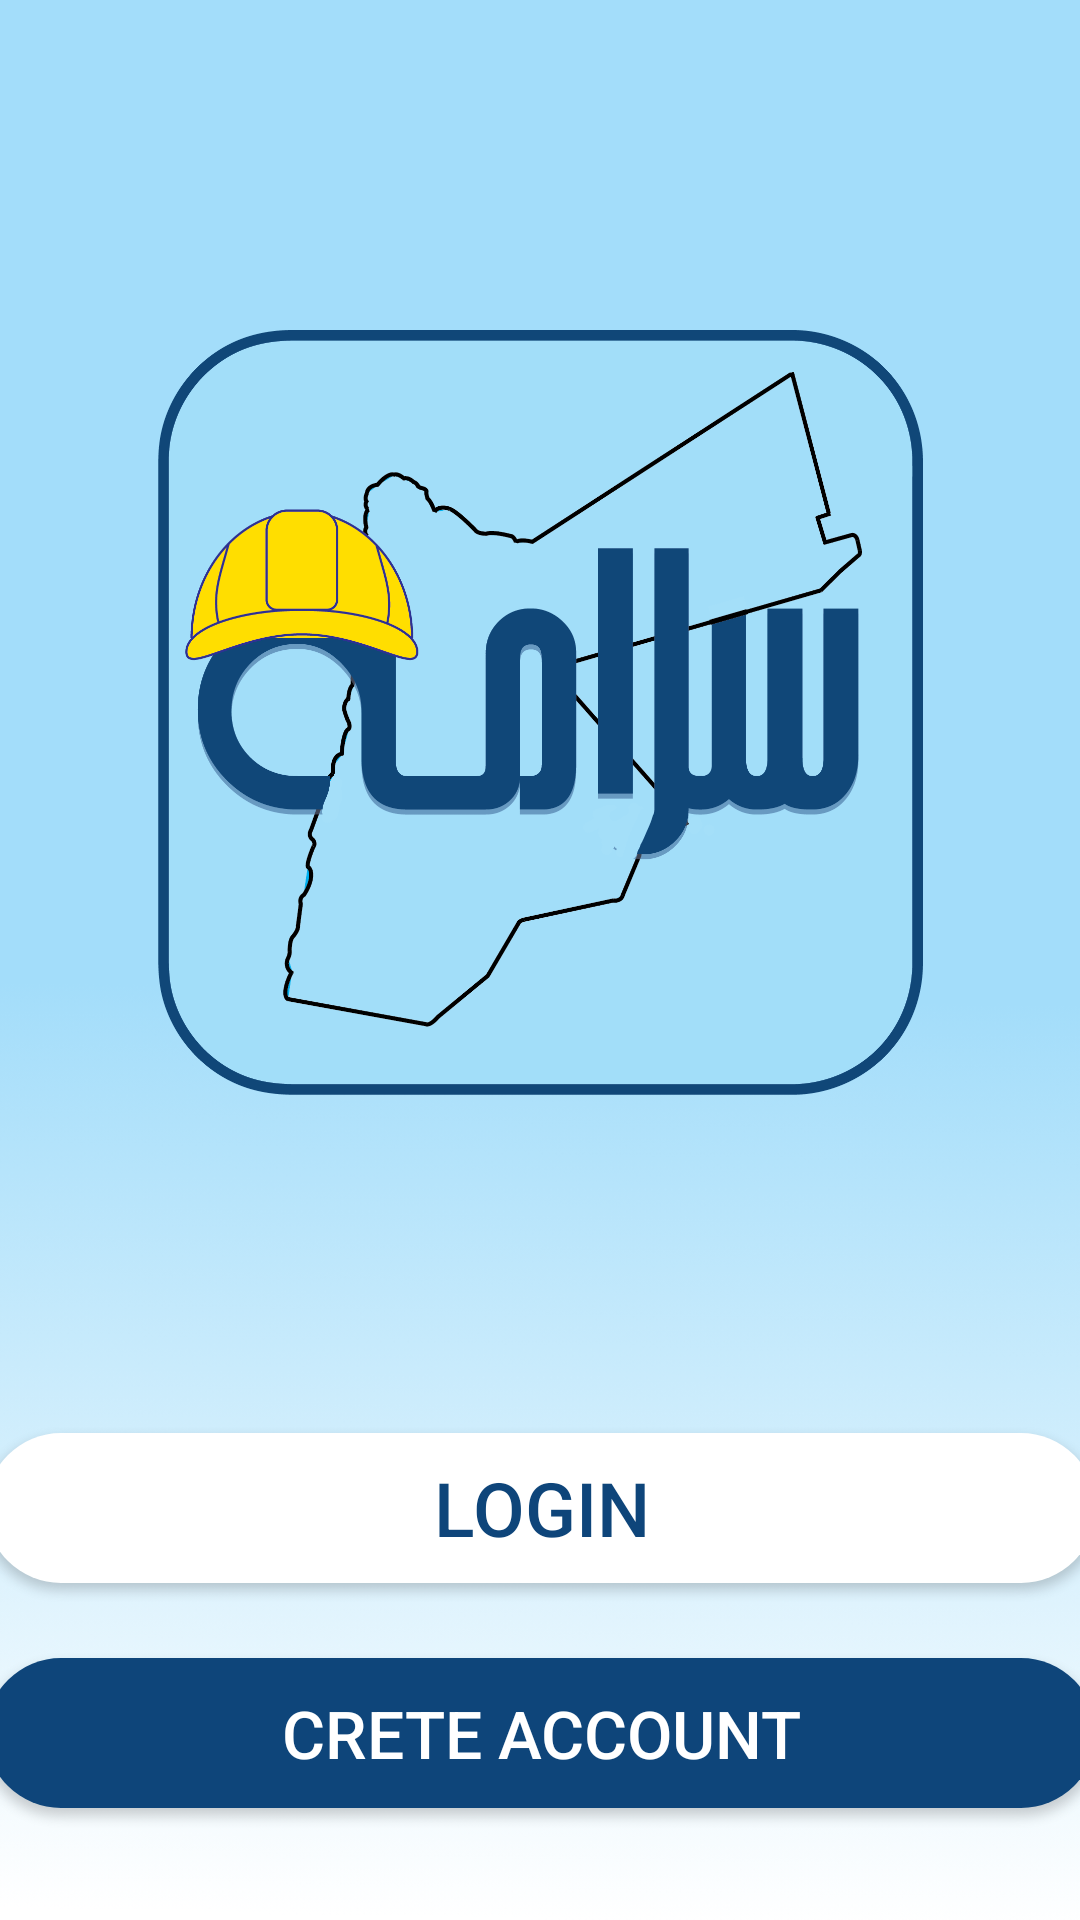

Layout XML and referenced resources for this Android screen:
<!-- AndroidManifest.xml: application theme Theme.Salameh -->
<!-- res/layout/fragment_splach.xml -->
<?xml version="1.0" encoding="utf-8"?>
<androidx.constraintlayout.widget.ConstraintLayout xmlns:android="http://schemas.android.com/apk/res/android"
    xmlns:app="http://schemas.android.com/apk/res-auto"
    xmlns:tools="http://schemas.android.com/tools"
    android:layout_width="match_parent"
    android:layout_height="match_parent"
    tools:context=".ui.splach">

    <ImageView
        android:layout_width="match_parent"
        android:layout_height="match_parent"
        android:scaleType="fitXY"
        android:src="@drawable/background_gridiant"
        app:layout_constraintBottom_toBottomOf="parent"
        app:layout_constraintLeft_toLeftOf="parent"
        app:layout_constraintRight_toRightOf="parent"
        app:layout_constraintTop_toTopOf="parent" />

    <androidx.constraintlayout.utils.widget.ImageFilterView
        android:id="@+id/logo"
        android:layout_width="255dp"
        android:layout_height="255dp"
        android:layout_marginTop="110dp"
        android:src="@drawable/logo"
        app:layout_constraintLeft_toLeftOf="parent"
        app:layout_constraintRight_toRightOf="parent"
        app:layout_constraintTop_toTopOf="parent"

        />

    <Button
        android:id="@+id/btn_login"
        android:layout_width="370dp"
        android:layout_height="50dp"
        android:background="@drawable/btn_shape1"
        android:elevation="10dp"
        android:gravity="center"
        android:text="@string/login"
        android:textColor="@color/DarkBlue"
        android:textSize="25sp"
        app:backgroundTint="@null"
        app:layout_constraintBottom_toBottomOf="parent"
        app:layout_constraintLeft_toLeftOf="parent"
        app:layout_constraintRight_toRightOf="parent"
        app:layout_constraintTop_toBottomOf="@id/logo" />

    <Button
        android:id="@+id/btn_reg"
        android:layout_width="370dp"
        android:layout_height="50dp"
        android:layout_marginTop="150dp"
        android:background="@drawable/btn_shape2"
        android:elevation="10dp"
        android:gravity="center"
        android:text="@string/crete_account"
        android:textColor="@color/white"
        android:textSize="22sp"
        app:layout_constraintBottom_toBottomOf="parent"
        app:layout_constraintLeft_toLeftOf="parent"
        app:layout_constraintRight_toRightOf="parent"
        app:layout_constraintTop_toBottomOf="@id/logo"
        app:backgroundTint="@null"

        />
</androidx.constraintlayout.widget.ConstraintLayout>
<!-- resources referenced by this layout -->
<resources>
  <color name="DarkBlue">#0E457A</color>
  <color name="white">#FFFFFFFF</color>
  <!-- drawable background_gridiant: png bitmap (drawable, 78961 bytes) -->
  <!-- drawable btn_shape1 (drawable) -->
  <?xml version="1.0" encoding="utf-8"?>
  <shape xmlns:android="http://schemas.android.com/apk/res/android">
      <solid android:color="@color/white"/>
          <corners android:radius="35dp" />
  
  </shape>
  <!-- drawable btn_shape2 (drawable) -->
  <?xml version="1.0" encoding="utf-8"?>
  <shape xmlns:android="http://schemas.android.com/apk/res/android">
      <solid android:color="@color/DarkBlue"/>
      <corners android:radius="35dp" />
  </shape>
  <!-- drawable logo: png bitmap (drawable, 117171 bytes) -->
  <string name="crete_account">Crete Account</string>
  <string name="login">Login</string>
  <style name="Theme.Salameh" parent="Theme.MaterialComponents.DayNight.NoActionBar">
          
          <item name="colorPrimary">@color/DarkBlue</item>
          <item name="colorPrimaryVariant">@color/blue</item>
          <item name="colorOnPrimary">@color/white</item>
          
          <item name="colorSecondary">@color/teal_200</item>
          <item name="colorSecondaryVariant">@color/teal_700</item>
          <item name="colorOnSecondary">@color/black</item>
          
          <item name="android:statusBarColor" tools:targetApi="l">?attr/colorPrimaryVariant</item>
          
      </style>
  <color name="blue">#A3DDFA</color>
  <color name="teal_200">#FF03DAC5</color>
  <color name="teal_700">#FF018786</color>
  <color name="black">#FF000000</color>
</resources>
